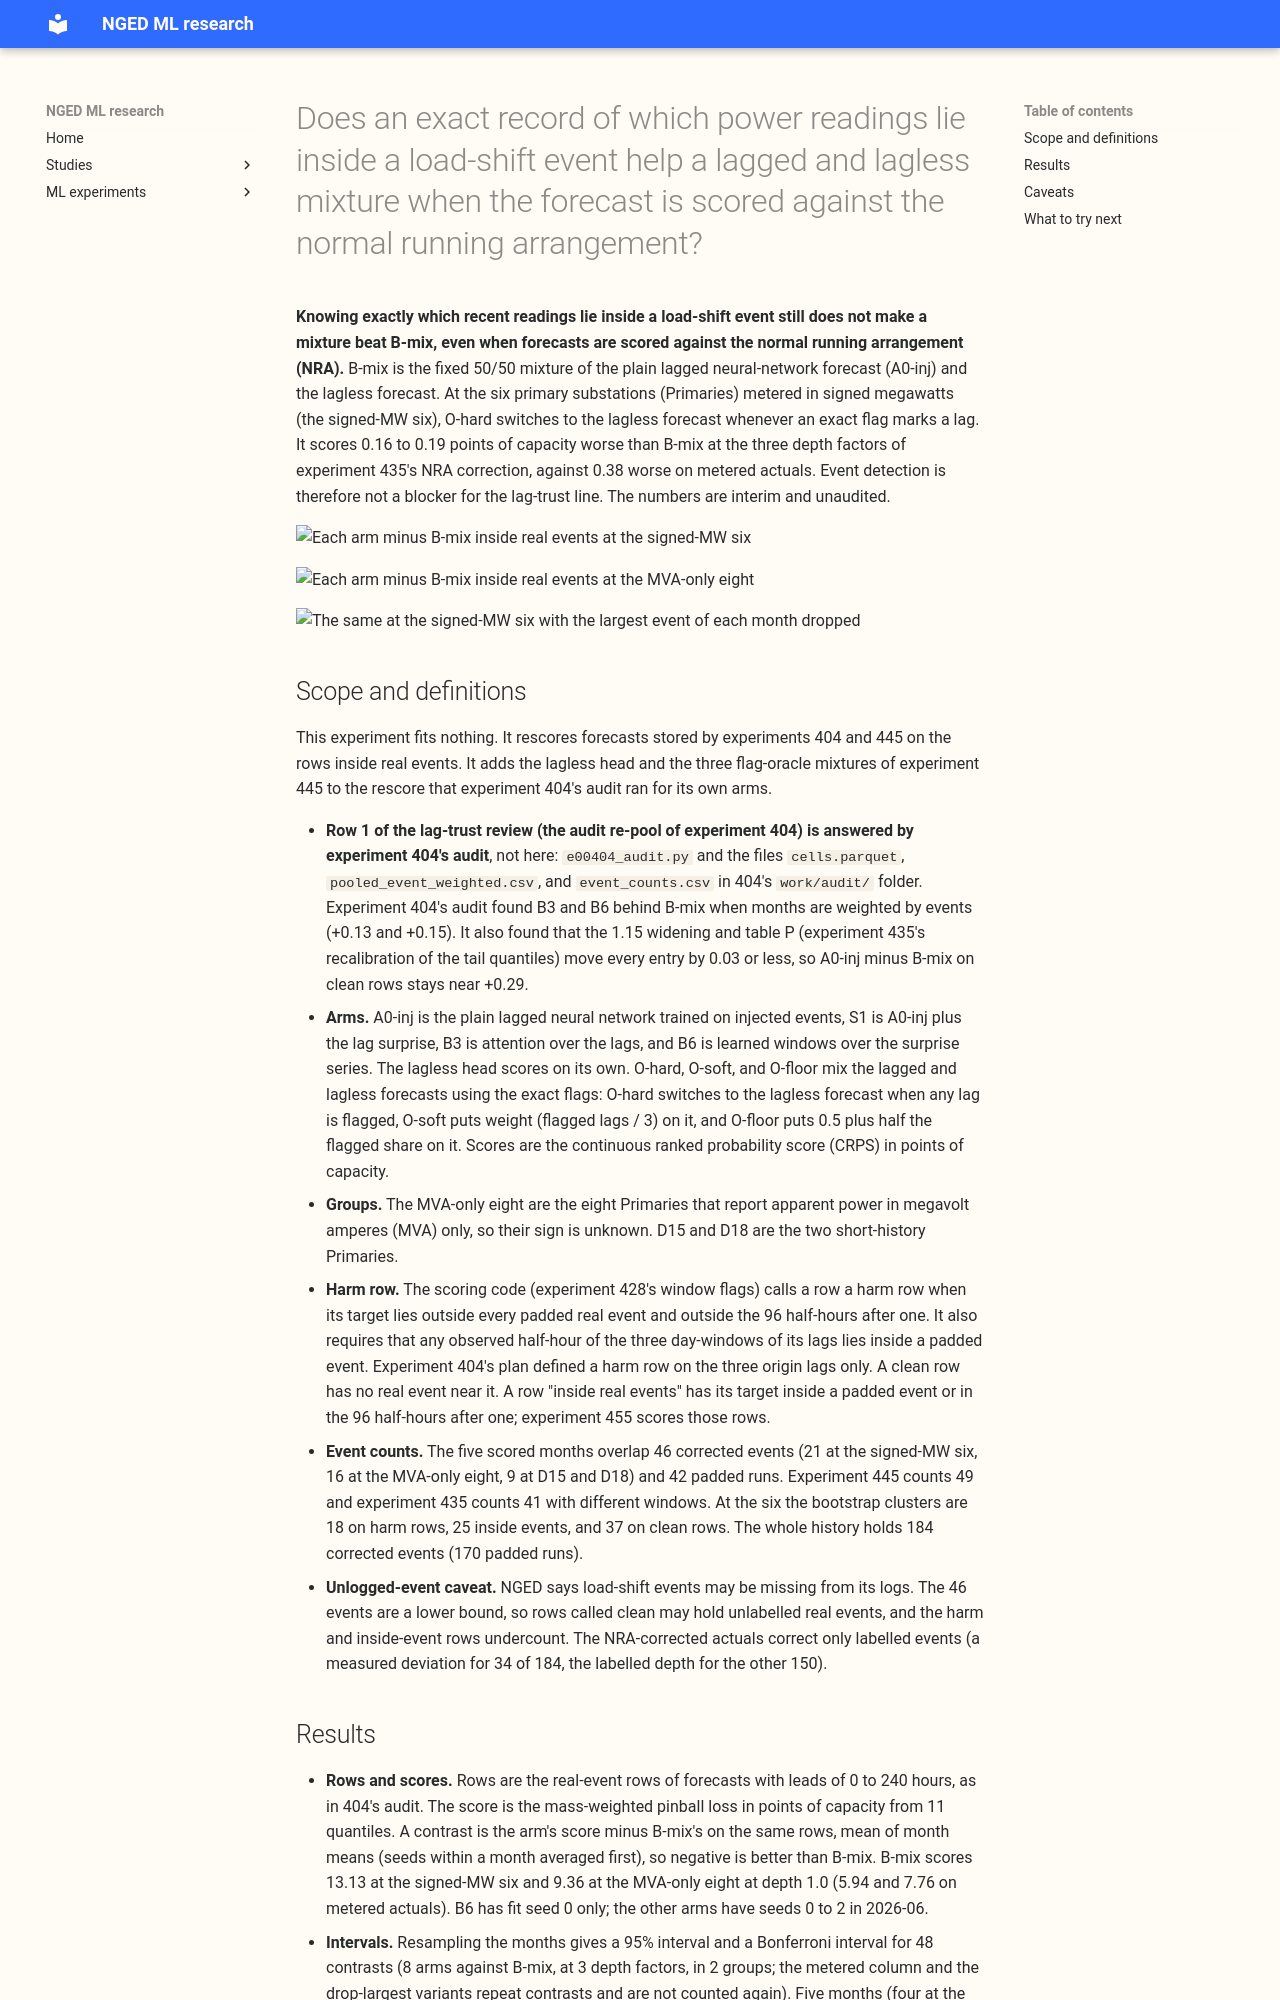

repository: openclimatefix/nged-ml-research · page: ml-experiments/00455-nra-corrected-rescore-of-lag-trust-flag-oracle-and-lagless-arms/result/index.html · generator: mkdocs

---
id: "00455"
slug: nra-corrected-rescore-of-lag-trust-flag-oracle-and-lagless-arms
title: >-
  Does an exact record of which power readings lie inside a load-shift event help a lagged and
  lagless mixture when the forecast is scored against the normal running arrangement?
theme: lagged-power-and-error-correction
also_relevant_to:
  - lsc-detectors
status: done
kind: other
protocol: demand-v2
size: >-
  simple. Stored: one table of per-cell contrasts in this experiment's private folder. No fit and
  no new forecast: it rescores stored forecasts of experiments 404 and 445 against experiment 435's
  NRA-corrected actuals, on one CPU core. One design (experiment 404's audit script, extended to
  more arms). Production serving path: not touched (this repository holds none). Degradation rule:
  not touched. Callers: the script imports experiment 404's modules.
hypothesis: >-
  Scored against NRA-corrected actuals instead of metered actuals, the hard flag-oracle mixture
  (O-hard) scores lower than B-mix (a fixed 50/50 mixture of the lagged and lagless forecasts)
  on rows inside real load-shift events, so detecting events would matter under the NRA target.
prediction: >-
  Written before any score is read. Experiment 445 found O-hard +0.465 worse than B-mix against
  metered actuals at the signed-MW six. P1. Against NRA-corrected actuals the contrast moves
  towards zero by under 0.5 points of capacity but stays above zero at depth factor 1.0, so the
  445 refutation stands. P2. The lagless head scores worse than B-mix at every depth. P3. Dropping
  the largest event of each month changes the sign of at least one O-hard contrast.
decision_rule: >-
  Contrast = arm minus B-mix on the same rows inside padded real events (target inside a padded
  event or in the 96 half-hours after one), mean of month means (seeds within a month averaged
  first), signed-MW six as the headline and the MVA-only eight reported apart. Interval = month-block
  bootstrap (resampling the 5 months, 20,000 draws) at the Bonferroni level for 48 contrasts (8 arms
  against B-mix, at 3 depth factors, in 2 groups; the with-and-without-largest-event variants
  repeat the same contrast and are not counted again). If O-hard minus B-mix is below zero with a
  Bonferroni interval that excludes zero, with and without the largest event of each month, at
  all three depth factors (0.75, 1.0, 1.25), detection matters under the NRA target. Otherwise
  the 445 refutation stands under both targets. A 5-month bootstrap at the Bonferroni level cannot
  resolve a tail beyond the smallest and largest resampled mean, so the rule is conservative: a
  contrast that passes it is large relative to the spread of months. The minimum detectable effect
  (2.8 times the standard error of the monthly differences) is reported beside each contrast.
  The smallest gain worth reporting is zero, because the O-rule is a diagnostic ceiling and is not
  ported. Interim and unaudited.
benchmark: >-
  B-mix, experiment 404's stored fixed 50/50 mixture of A0-inj and the lagless table.
row_set_id: experiment_404_scoring_rows
metric: >-
  Mass-weighted pinball loss (CRPS-like) in points of capacity from 11 quantiles, as in experiment
  404's report; no widening beyond what the stored forecasts carry.
verdict: refuted
best_arm: >-
  No arm beat B-mix with an interval excluding zero inside real events at the signed-MW six. B6 is
  ahead by 0.58 at depth 1.0 (95% interval -1.70 to +0.23, minimum detectable effect 1.64). The
  closest oracle arm is O-floor (exact flags, lagless weight 0.5 plus half the flagged share) at
  +0.01 (Bonferroni interval -0.23 to +0.26).
headline: >-
  Scored against NRA-corrected actuals instead of metered actuals, a mixture that switches to the
  lagless forecast whenever an exact flag says a lag lies in a load-shift event (O-hard) is still
  0.16 to 0.19 points of capacity worse than B-mix at the six Primaries metered in signed megawatts
  (95% month-block intervals exclude zero at all three depth factors, Bonferroni intervals for 48
  contrasts include zero), and stays worse when the largest event of each month is dropped
  (Bonferroni intervals exclude zero). Interim and unaudited.
lessons: >-
  Correcting the actuals for the load that real events moved shrinks O-hard's loss against B-mix
  from 0.38 to 0.17 points but does not reverse it, so the 445 refutation stands under both targets.
production_status: not-for-production
adopted_in: none
take_home_message: >-
  Knowing exactly which recent power readings lie inside a load-shift event still does not make a
  switching mixture beat the fixed 50/50 mixture, even when the forecast is scored against the
  normal running arrangement instead of the metered flow. The gap shrinks from 0.38 to 0.17 points
  of capacity at the six Primaries metered in signed megawatts and stays above zero at every depth
  factor, so the lag-trust line should not wait on better event detection. Five months and about 25
  events can detect a difference of only about 0.2 points. Every number is interim and unaudited.
advice:
  - >-
    Keep the fixed 50/50 mixture as the reference for any lag-trust test, and score inside-event rows
    against NRA-corrected actuals as well as metered actuals (experiment 455).
  - >-
    Do not build an event detector for the mixture rule on the argument that metered actuals mislead:
    exact flags lose to B-mix under the NRA target too (experiment 455, O-hard).
code: ml-experiments/00455-nra-corrected-rescore-of-lag-trust-flag-oracle-and-lagless-arms/
---

**Knowing exactly which recent readings lie inside a load-shift event still does not make a mixture
beat B-mix, even when forecasts are scored against the normal running arrangement (NRA).** B-mix is
the fixed 50/50 mixture of the plain lagged neural-network forecast (A0-inj) and the lagless
forecast. At the six primary substations (Primaries) metered in signed megawatts (the signed-MW
six), O-hard switches to the lagless forecast whenever an exact flag marks a lag. It scores 0.16 to
0.19 points of capacity worse than B-mix at the three depth factors of experiment 435's NRA
correction, against 0.38 worse on metered actuals. Event detection is therefore not a blocker for
the lag-trust line. The numbers are interim and unaudited.

![Each arm minus B-mix inside real events at the signed-MW six](figure_1_signed_six.svg)

![Each arm minus B-mix inside real events at the MVA-only eight](figure_2_mva_eight.svg)
